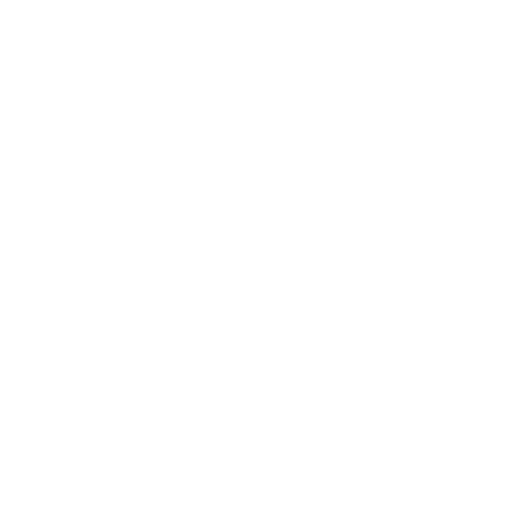
t = 0.00 s
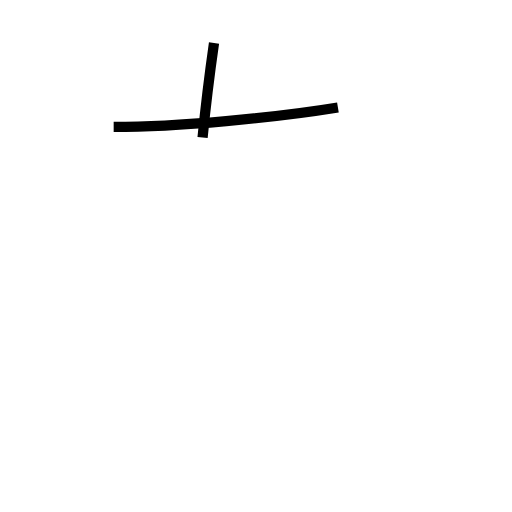
t = 0.94 s
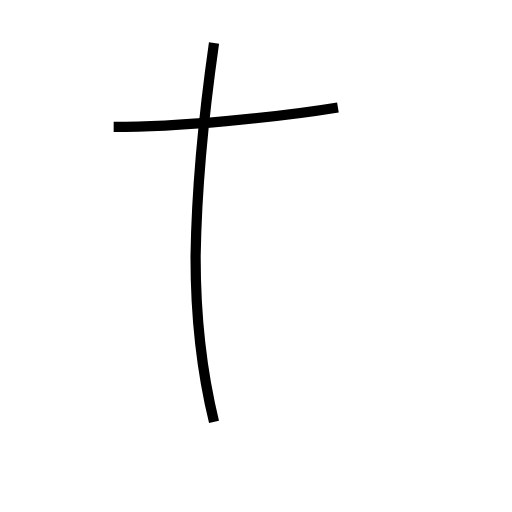
t = 1.78 s
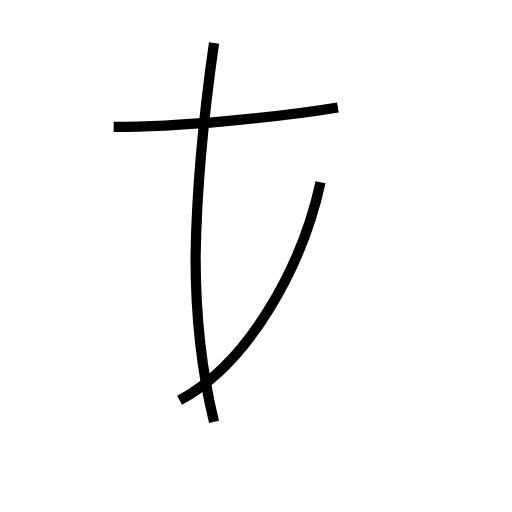
t = 2.56 s
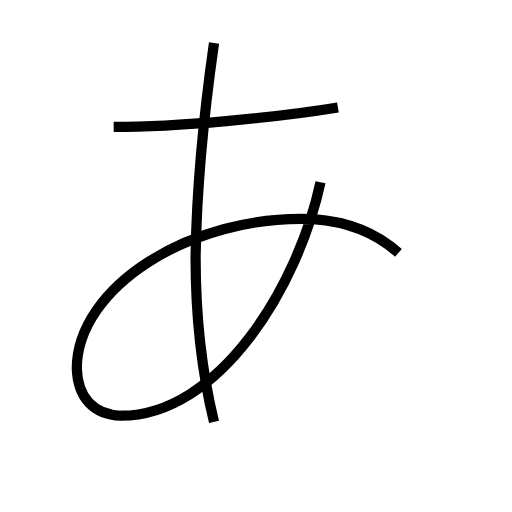
t = 4.12 s
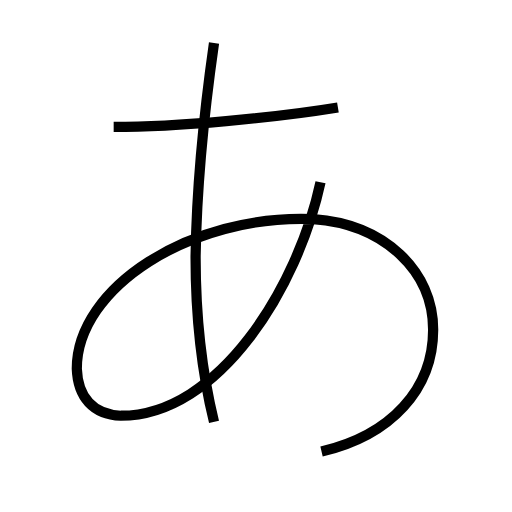
t = 4.90 s

The animated SVG that drew these frames (rendered in a browser with its animation timeline set to each time). Animation: 3 SMIL elements (animate=3); one cycle of 4.90 s.

<?xml version='1.0' encoding='utf-8'?>
<svg viewBox="0.0 -6.0 50.0 50.0" version="1.1" xmlns="http://www.w3.org/2000/svg"><rect x="-1000" y="-1000" width="2000" height="2000" stroke="white" fill="white" /><g style="fill:none;stroke:#000000;stroke-width:1"><path d="M 33.0 -33.5 C 26.9 -32.5 17.3 -31.6 11.1 -31.6 " transform="translate(0.0 38.0)" stroke-dasharray="22.00076425404116" stroke-dashoffset="22.00076425404116"><animate attributeName="stroke-dashoffset" from="22.00076425404116" to="0" dur="0.6600229276212348s" begin="0s" fill="freeze" /></path><path d="M 20.9 -39.8 C 19.9 -32.8 19.2 -25.7 19.1 -18.9 C 19.1 -13.1 19.6 -8.1 20.9 -2.8 " transform="translate(0.0 38.0)" stroke-dasharray="37.233148729332015" stroke-dashoffset="37.233148729332015"><animate attributeName="stroke-dashoffset" from="37.233148729332015" to="0" dur="1.1169944618799603s" begin="0.6600229276212348s" fill="freeze" /></path><path d="M 31.3 -26.2 C 29.1 -16.0 21.4 -3.4 11.8 -3.4 C 9.1 -3.5 7.6 -5.2 7.5 -8.0 C 7.5 -15.9 18.6 -23.1 30.6 -22.6 C 37.6 -22.1 42.3 -17.5 42.3 -11.8 C 42.3 -6.0 38.2 -1.5 31.4 0.1" transform="translate(0.0 38.0)" stroke-dasharray="104.17039679362719" stroke-dashoffset="104.17039679362719"><animate attributeName="stroke-dashoffset" from="104.17039679362719" to="0" dur="3.1251119038088158s" begin="1.7770173895011951s" fill="freeze" /></path></g></svg>
